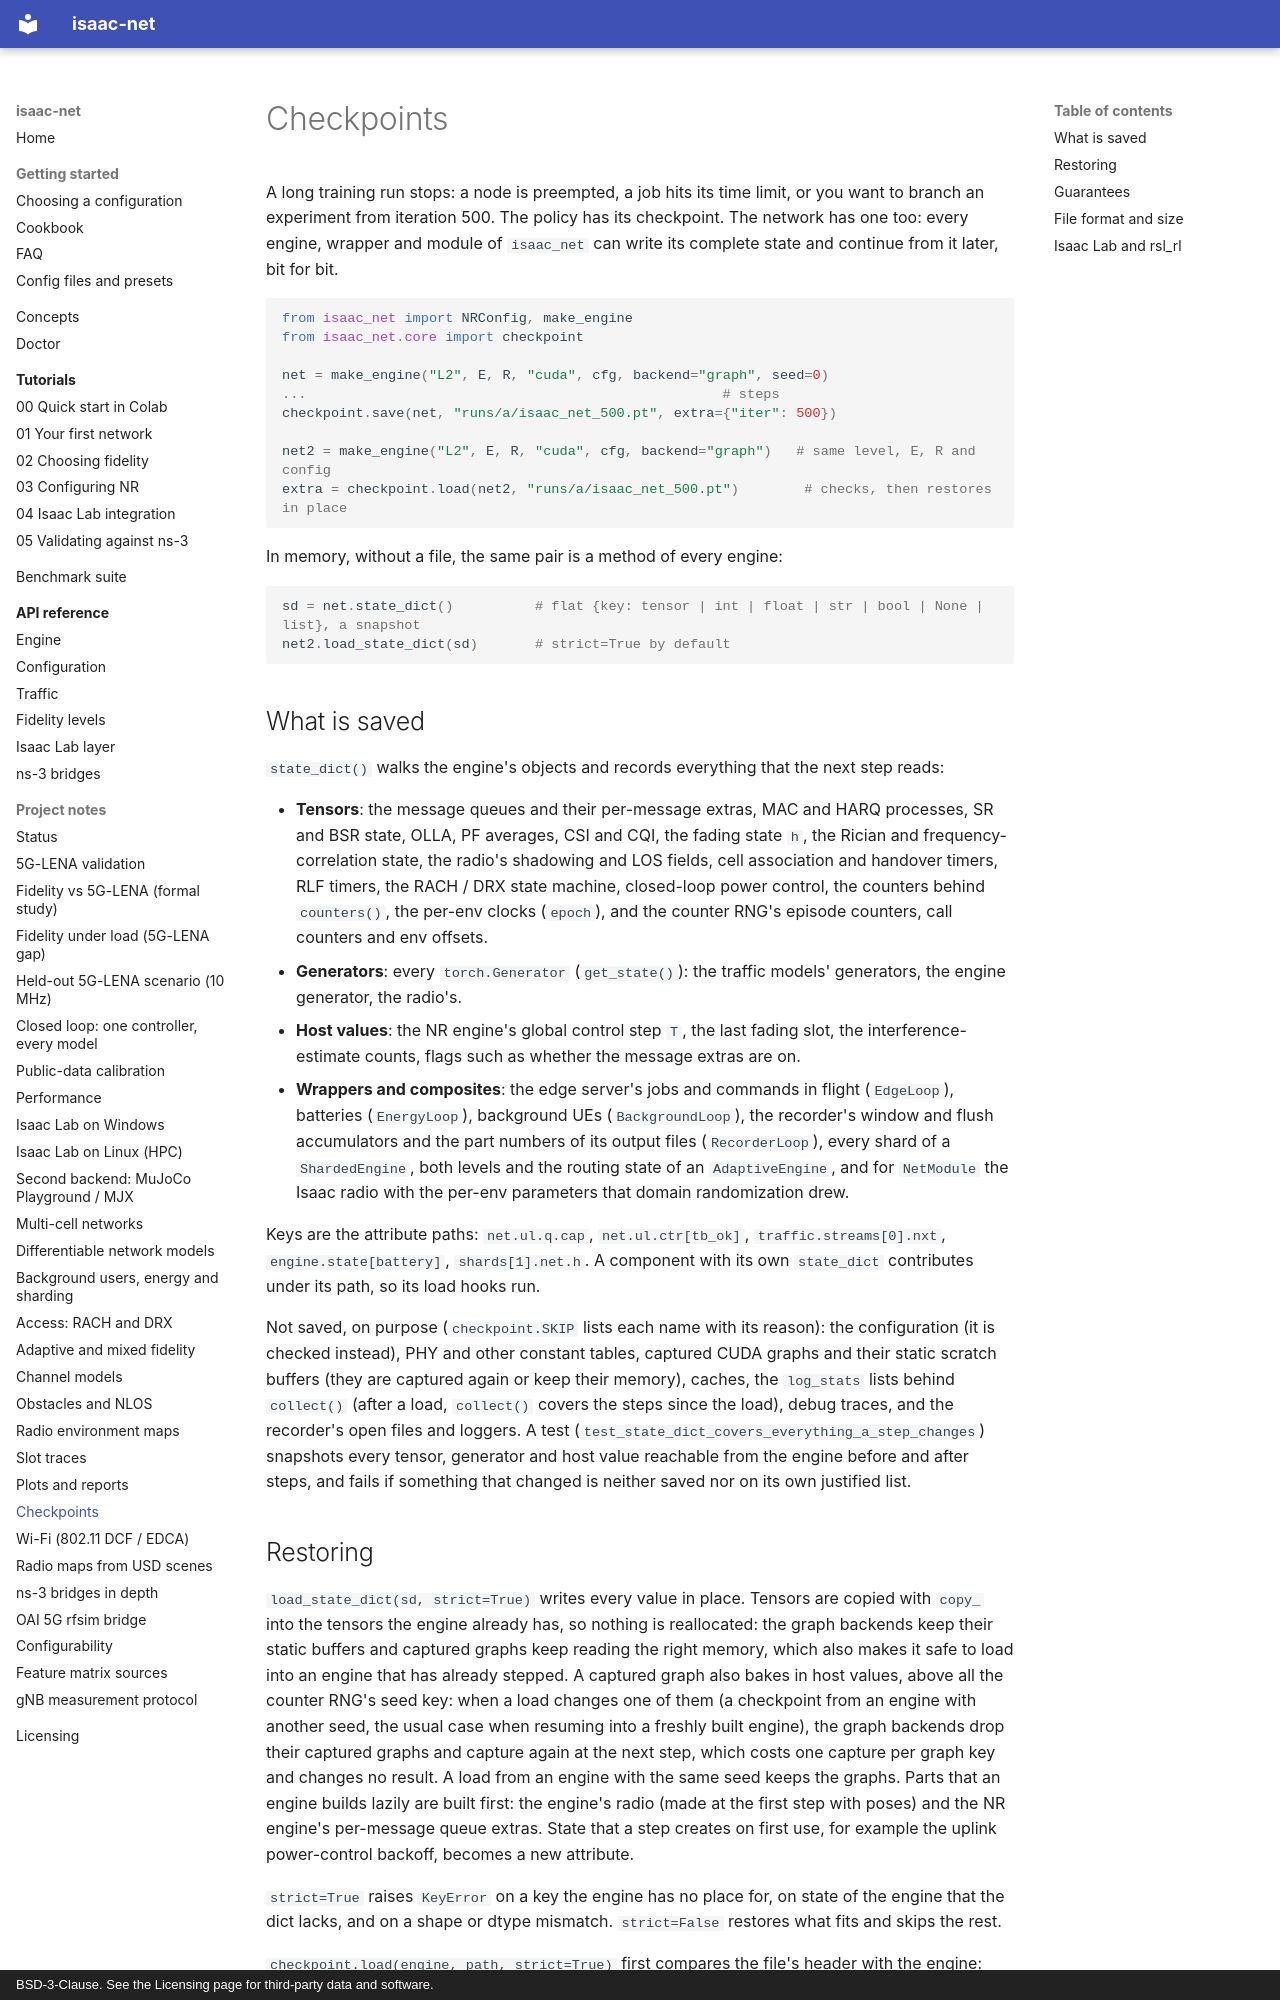

repository: ZzZTripleZzZ/isaac-net · page: checkpoint/index.html · generator: mkdocs · copyright: BSD-3-Clause. See the Licensing page for third-party data and software.

# Checkpoints

A long training run stops: a node is preempted, a job hits its time limit, or you want to branch an experiment from iteration 500. The policy has its checkpoint. The network has one too: every engine, wrapper and module of `isaac_net` can write its complete state and continue from it later, bit for bit.

```python
from isaac_net import NRConfig, make_engine
from isaac_net.core import checkpoint

net = make_engine("L2", E, R, "cuda", cfg, backend="graph", seed=0)
...                                                   # steps
checkpoint.save(net, "runs/a/isaac_net_500.pt", extra={"iter": 500})

net2 = make_engine("L2", E, R, "cuda", cfg, backend="graph")   # same level, E, R and config
extra = checkpoint.load(net2, "runs/a/isaac_net_500.pt")        # checks, then restores in place
```

In memory, without a file, the same pair is a method of every engine:

```python
sd = net.state_dict()          # flat {key: tensor | int | float | str | bool | None | list}, a snapshot
net2.load_state_dict(sd)       # strict=True by default
```

## What is saved

`state_dict()` walks the engine's objects and records everything that the next step reads:

- **Tensors**: the message queues and their per-message extras, MAC and HARQ processes, SR and BSR state, OLLA, PF averages, CSI and CQI, the fading state `h`, the Rician and frequency-correlation state, the radio's shadowing and LOS fields, cell association and handover timers, RLF timers, the RACH / DRX state machine, closed-loop power control, the counters behind `counters()`, the per-env clocks (`epoch`), and the counter RNG's episode counters, call counters and env offsets.
- **Generators**: every `torch.Generator` (`get_state()`): the traffic models' generators, the engine generator, the radio's.
- **Host values**: the NR engine's global control step `T`, the last fading slot, the interference-estimate counts, flags such as whether the message extras are on.
- **Wrappers and composites**: the edge server's jobs and commands in flight (`EdgeLoop`), batteries (`EnergyLoop`), background UEs (`BackgroundLoop`), the recorder's window and flush accumulators and the part numbers of its output files (`RecorderLoop`), every shard of a `ShardedEngine`, both levels and the routing state of an `AdaptiveEngine`, and for `NetModule` the Isaac radio with the per-env parameters that domain randomization drew.

Keys are the attribute paths: `net.ul.q.cap`, `net.ul.ctr[tb_ok]`, `traffic.streams[0].nxt`, `engine.state[battery]`, `shards[1].net.h`. A component with its own `state_dict` contributes under its path, so its load hooks run.

Not saved, on purpose (`checkpoint.SKIP` lists each name with its reason): the configuration (it is checked instead), PHY and other constant tables, captured CUDA graphs and their static scratch buffers (they are captured again or keep their memory), caches, the `log_stats` lists behind `collect()` (after a load, `collect()` covers the steps since the load), debug traces, and the recorder's open files and loggers. A test (`test_state_dict_covers_everything_a_step_changes`) snapshots every tensor, generator and host value reachable from the engine before and after steps, and fails if something that changed is neither saved nor on its own justified list.
